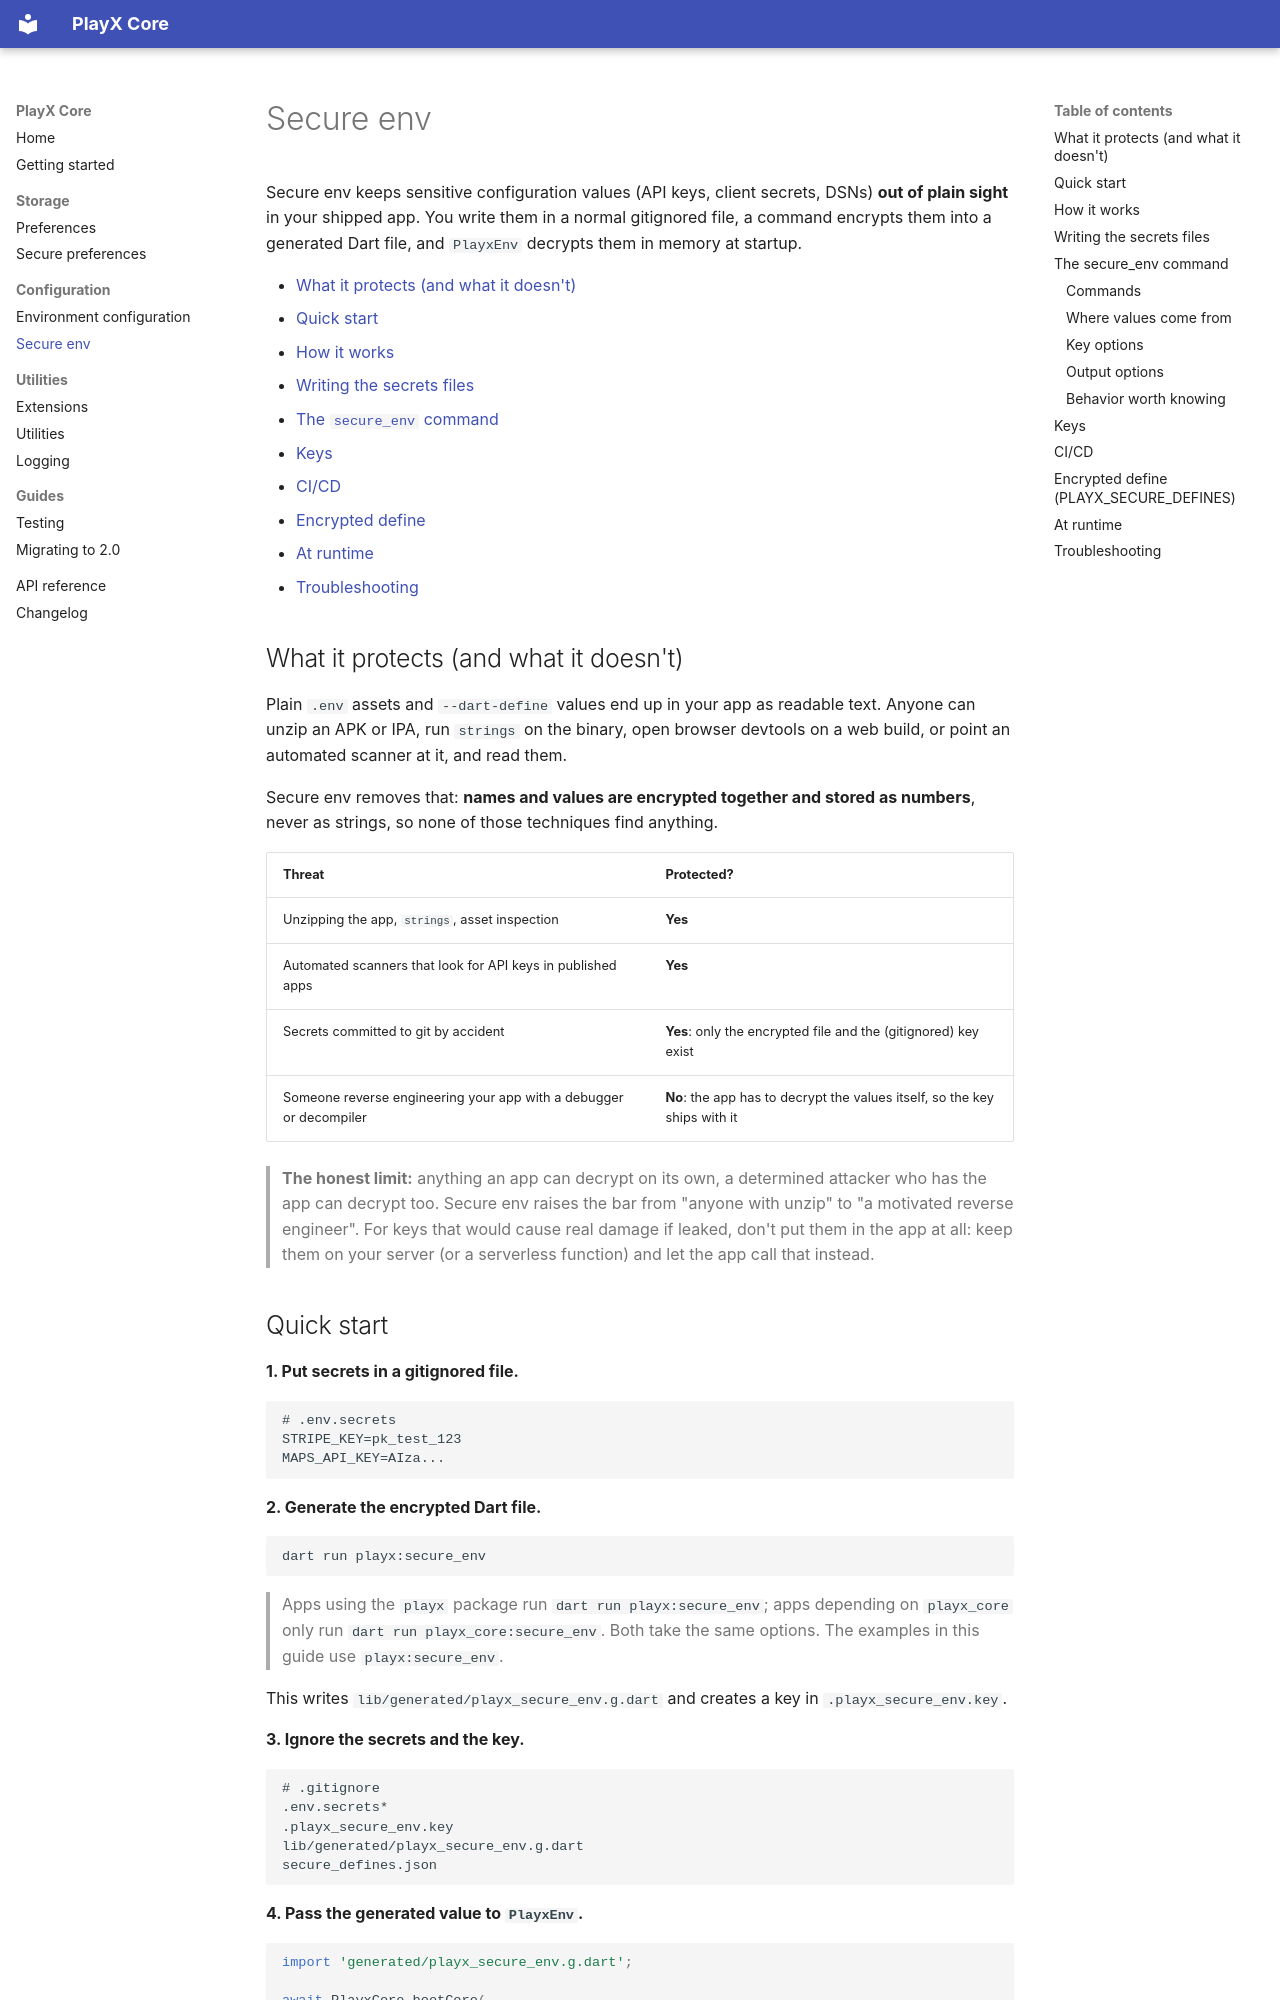

repository: playx-flutter/playx_core · page: secure-env/index.html · generator: mkdocs

# Secure env

Secure env keeps sensitive configuration values (API keys, client secrets, DSNs) **out of plain sight** in your shipped app. You write them in a normal gitignored file, a command encrypts them into a generated Dart file, and `PlayxEnv` decrypts them in memory at startup.

- [What it protects (and what it doesn't)](#what-it-protects-and-what-it-doesnt)
- [Quick start](#quick-start)
- [How it works](#how-it-works)
- [Writing the secrets files](#writing-the-secrets-files)
- [The `secure_env` command](#the-secure_env-command)
- [Keys](#keys)
- [CI/CD](#cicd)
- [Encrypted define](#encrypted-define-playx_secure_defines)
- [At runtime](#at-runtime)
- [Troubleshooting](#troubleshooting)

## What it protects (and what it doesn't)

Plain `.env` assets and `--dart-define` values end up in your app as readable text. Anyone can unzip an APK or IPA, run `strings` on the binary, open browser devtools on a web build, or point an automated scanner at it, and read them.

Secure env removes that: **names and values are encrypted together and stored as numbers**, never as strings, so none of those techniques find anything.

| Threat | Protected? |
| --- | --- |
| Unzipping the app, `strings`, asset inspection | **Yes** |
| Automated scanners that look for API keys in published apps | **Yes** |
| Secrets committed to git by accident | **Yes**: only the encrypted file and the (gitignored) key exist |
| Someone reverse engineering your app with a debugger or decompiler | **No**: the app has to decrypt the values itself, so the key ships with it |

> **The honest limit:** anything an app can decrypt on its own, a determined attacker who has the app can decrypt too. Secure env raises the bar from "anyone with unzip" to "a motivated reverse engineer". For keys that would cause real damage if leaked, don't put them in the app at all: keep them on your server (or a serverless function) and let the app call that instead.
